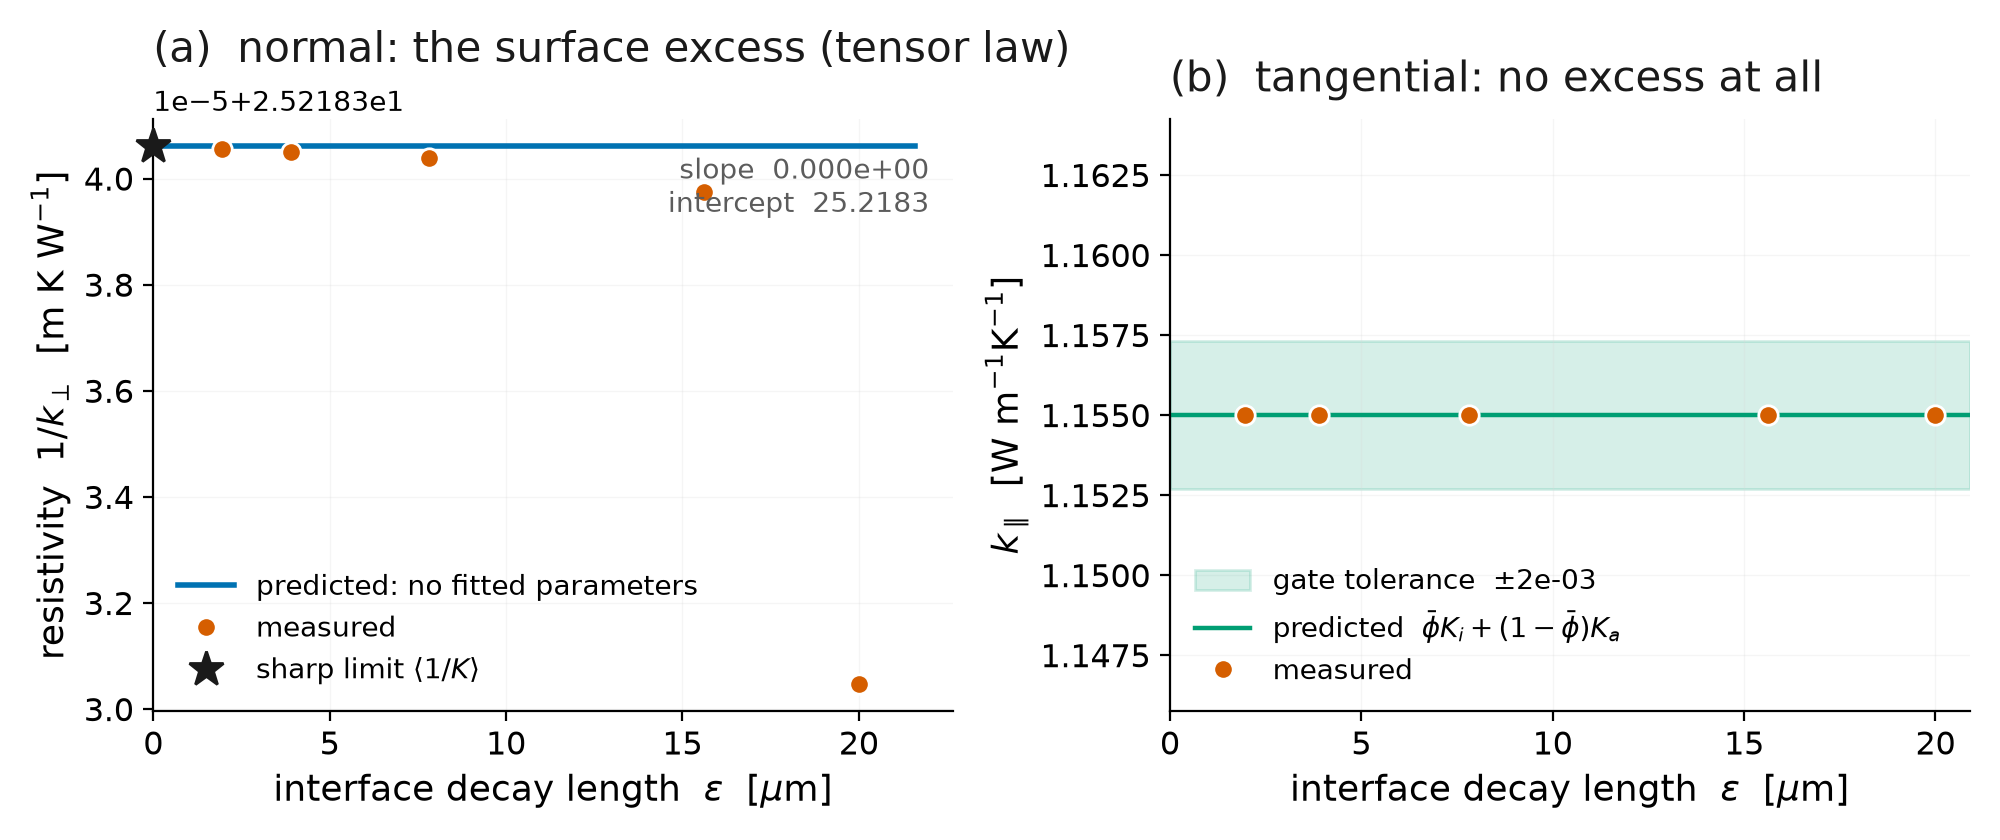

The table this chart was drawn from, first rows:
step, time, k_00, k_01, k_10, k_11, phi_bar, k_iso, ksp_its, ksp_reason, wall_s, eps, Ny, run_dir
0, 0.000000000000e+00, 1.154999087371e+00, 3.981941328393e-09, 3.981941099396e-09, 3.965369559596e-02, 4.999999999983e-01, 5.973263914835e-01, 112, 2, 3.925, 2.00000000e-05, 256, /Users/jacksonbaglino/SimulationResults/…
0, 0.000000000000e+00, 1.154999993001e+00, -8.534742812762e-11, -8.534751466894e-11, 3.965368102215e-02, 4.999999999984e-01, 5.973268370114e-01, 119, 2, 6.327, 1.56250000e-05, 328, /Users/jacksonbaglino/SimulationResults/…
0, 0.000000000000e+00, 1.155000000030e+00, -4.304273139436e-17, 1.303255193623e-17, 3.965368000860e-02, 5.000000000077e-01, 5.973268400192e-01, 130, 2, 22.94, 7.81250000e-06, 656, /Users/jacksonbaglino/SimulationResults/…
0, 0.000000000000e+00, 1.154999999943e+00, -2.838762978583e-15, -1.048442135701e-16, 3.965367982928e-02, 5.000000000110e-01, 5.973268398863e-01, 141, 2, 87.98, 3.90625000e-06, 1312, /Users/jacksonbaglino/SimulationResults/…
0, 0.000000000000e+00, 1.154999999508e+00, 1.357713546082e-15, -3.281751488162e-16, 3.965367973852e-02, 5.000000000107e-01, 5.973268396230e-01, 140, 2, 347.1, 1.95312500e-06, 2622, /Users/jacksonbaglino/SimulationResults/…
